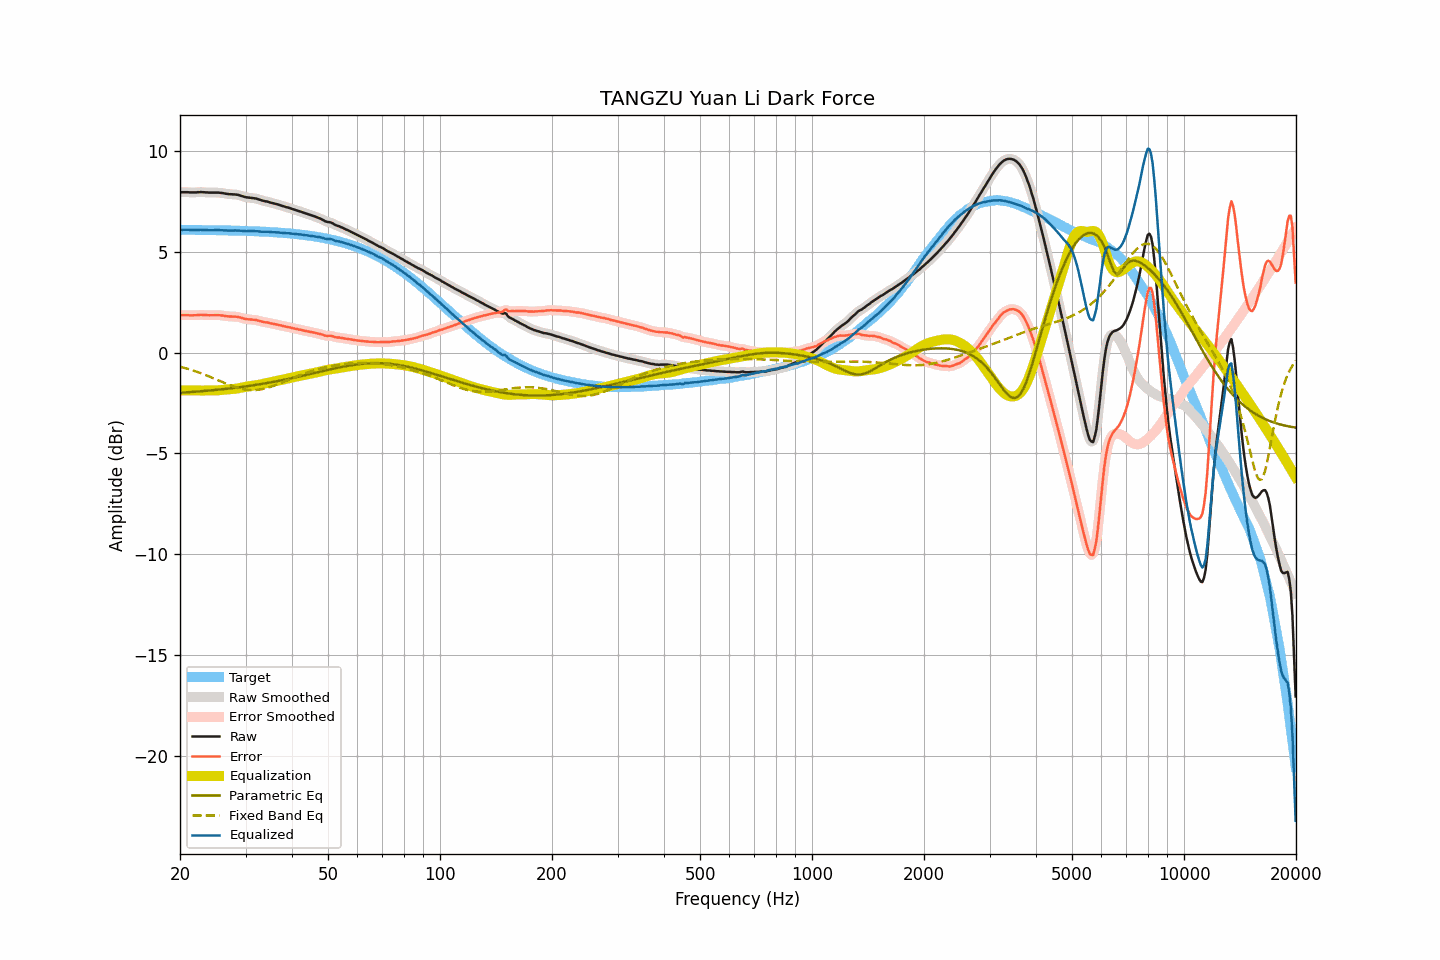

The data file committed next to this chart (first rows):
frequency, raw, smoothed, error, error_smoothed, equalization, parametric_eq, fixed_band_eq, equalized_raw, equalized_smoothed, target
20.00, 7.97, 7.97, 1.87, 1.87, -1.87, -1.99, -0.69, 6.10, 6.10, 6.11
20.20, 7.97, 7.97, 1.87, 1.87, -1.87, -1.98, -0.71, 6.10, 6.10, 6.11
20.40, 7.97, 7.97, 1.87, 1.87, -1.87, -1.98, -0.73, 6.11, 6.11, 6.10
20.61, 7.97, 7.97, 1.87, 1.87, -1.86, -1.97, -0.76, 6.11, 6.11, 6.10
20.81, 7.97, 7.97, 1.87, 1.87, -1.86, -1.97, -0.78, 6.11, 6.11, 6.10
21.02, 7.97, 7.97, 1.87, 1.87, -1.86, -1.96, -0.80, 6.11, 6.11, 6.10
21.23, 7.96, 7.97, 1.86, 1.86, -1.86, -1.95, -0.83, 6.10, 6.10, 6.10
21.44, 7.96, 7.96, 1.86, 1.86, -1.86, -1.95, -0.85, 6.10, 6.10, 6.10
21.66, 7.96, 7.96, 1.86, 1.86, -1.87, -1.94, -0.88, 6.10, 6.10, 6.10
21.87, 7.96, 7.96, 1.86, 1.86, -1.87, -1.94, -0.90, 6.10, 6.10, 6.10
22.09, 7.96, 7.96, 1.86, 1.87, -1.87, -1.93, -0.93, 6.09, 6.10, 6.10
22.31, 7.97, 7.97, 1.87, 1.87, -1.87, -1.92, -0.96, 6.10, 6.10, 6.10
22.54, 7.97, 7.97, 1.88, 1.88, -1.87, -1.92, -0.99, 6.10, 6.10, 6.10
22.76, 7.98, 7.98, 1.89, 1.88, -1.87, -1.91, -1.02, 6.11, 6.10, 6.10
22.99, 7.97, 7.97, 1.88, 1.88, -1.88, -1.90, -1.05, 6.10, 6.10, 6.10
23.22, 7.97, 7.97, 1.88, 1.88, -1.87, -1.90, -1.08, 6.10, 6.10, 6.09
23.45, 7.96, 7.96, 1.87, 1.87, -1.87, -1.89, -1.11, 6.09, 6.09, 6.09
23.69, 7.96, 7.96, 1.87, 1.87, -1.87, -1.88, -1.14, 6.09, 6.09, 6.09
23.92, 7.95, 7.95, 1.86, 1.86, -1.87, -1.88, -1.17, 6.08, 6.09, 6.09
24.16, 7.95, 7.95, 1.86, 1.86, -1.87, -1.87, -1.20, 6.09, 6.09, 6.09
24.40, 7.95, 7.95, 1.86, 1.86, -1.87, -1.86, -1.24, 6.09, 6.08, 6.09
24.65, 7.95, 7.95, 1.87, 1.87, -1.87, -1.85, -1.27, 6.09, 6.09, 6.09
24.89, 7.95, 7.95, 1.87, 1.87, -1.87, -1.85, -1.31, 6.09, 6.09, 6.09
25.14, 7.95, 7.95, 1.87, 1.87, -1.86, -1.84, -1.34, 6.09, 6.09, 6.08
25.39, 7.95, 7.95, 1.87, 1.87, -1.86, -1.83, -1.37, 6.09, 6.09, 6.08
25.65, 7.94, 7.94, 1.86, 1.86, -1.86, -1.82, -1.41, 6.09, 6.09, 6.08
25.91, 7.93, 7.93, 1.85, 1.85, -1.85, -1.81, -1.44, 6.08, 6.08, 6.08
26.16, 7.92, 7.92, 1.84, 1.84, -1.84, -1.81, -1.48, 6.08, 6.08, 6.08
26.43, 7.90, 7.91, 1.83, 1.83, -1.83, -1.80, -1.51, 6.07, 6.07, 6.08
26.69, 7.89, 7.89, 1.82, 1.82, -1.82, -1.79, -1.54, 6.07, 6.07, 6.08
26.96, 7.88, 7.88, 1.81, 1.81, -1.82, -1.78, -1.58, 6.07, 6.07, 6.07
27.23, 7.87, 7.87, 1.80, 1.80, -1.81, -1.77, -1.61, 6.06, 6.07, 6.07
27.50, 7.87, 7.87, 1.80, 1.80, -1.80, -1.76, -1.64, 6.07, 6.07, 6.07
27.77, 7.86, 7.87, 1.79, 1.80, -1.80, -1.75, -1.67, 6.06, 6.07, 6.07
28.05, 7.86, 7.86, 1.80, 1.79, -1.79, -1.74, -1.70, 6.07, 6.07, 6.07
28.33, 7.85, 7.85, 1.79, 1.79, -1.78, -1.73, -1.72, 6.07, 6.07, 6.06
28.62, 7.84, 7.84, 1.78, 1.78, -1.77, -1.72, -1.75, 6.07, 6.07, 6.06
28.90, 7.82, 7.82, 1.76, 1.76, -1.75, -1.71, -1.77, 6.07, 6.07, 6.06
29.19, 7.79, 7.80, 1.74, 1.74, -1.74, -1.70, -1.79, 6.06, 6.06, 6.06
29.48, 7.77, 7.77, 1.72, 1.71, -1.72, -1.69, -1.81, 6.05, 6.05, 6.05
29.78, 7.74, 7.74, 1.69, 1.69, -1.70, -1.68, -1.82, 6.04, 6.04, 6.05
30.08, 7.72, 7.73, 1.67, 1.68, -1.69, -1.67, -1.83, 6.04, 6.04, 6.05
30.38, 7.71, 7.71, 1.67, 1.66, -1.67, -1.66, -1.84, 6.04, 6.04, 6.05
30.68, 7.70, 7.70, 1.66, 1.66, -1.66, -1.64, -1.85, 6.04, 6.04, 6.04
30.99, 7.69, 7.69, 1.65, 1.65, -1.65, -1.63, -1.86, 6.04, 6.04, 6.04
31.30, 7.68, 7.68, 1.64, 1.65, -1.64, -1.62, -1.86, 6.04, 6.04, 6.04
31.61, 7.67, 7.67, 1.64, 1.64, -1.63, -1.61, -1.86, 6.04, 6.04, 6.03
31.93, 7.66, 7.66, 1.63, 1.63, -1.62, -1.60, -1.85, 6.04, 6.04, 6.03
32.24, 7.64, 7.64, 1.61, 1.61, -1.61, -1.58, -1.85, 6.04, 6.04, 6.03
32.57, 7.61, 7.62, 1.59, 1.59, -1.59, -1.57, -1.83, 6.02, 6.03, 6.02
32.89, 7.59, 7.59, 1.57, 1.57, -1.57, -1.56, -1.82, 6.02, 6.02, 6.02
33.22, 7.56, 7.56, 1.54, 1.55, -1.55, -1.55, -1.81, 6.01, 6.01, 6.02
33.55, 7.54, 7.54, 1.53, 1.53, -1.54, -1.53, -1.79, 6.01, 6.01, 6.01
33.89, 7.52, 7.53, 1.51, 1.52, -1.52, -1.52, -1.77, 6.00, 6.01, 6.01
34.23, 7.51, 7.51, 1.51, 1.50, -1.50, -1.50, -1.75, 6.01, 6.01, 6.01
34.57, 7.49, 7.49, 1.49, 1.49, -1.48, -1.49, -1.73, 6.01, 6.00, 6.00
34.92, 7.46, 7.47, 1.47, 1.47, -1.47, -1.48, -1.70, 5.99, 6.00, 6.00
35.27, 7.44, 7.44, 1.45, 1.45, -1.45, -1.46, -1.67, 5.99, 5.99, 5.99
35.62, 7.42, 7.42, 1.44, 1.43, -1.44, -1.45, -1.64, 5.98, 5.98, 5.99
35.97, 7.40, 7.40, 1.42, 1.42, -1.42, -1.43, -1.61, 5.98, 5.98, 5.98
... 635 more rows
